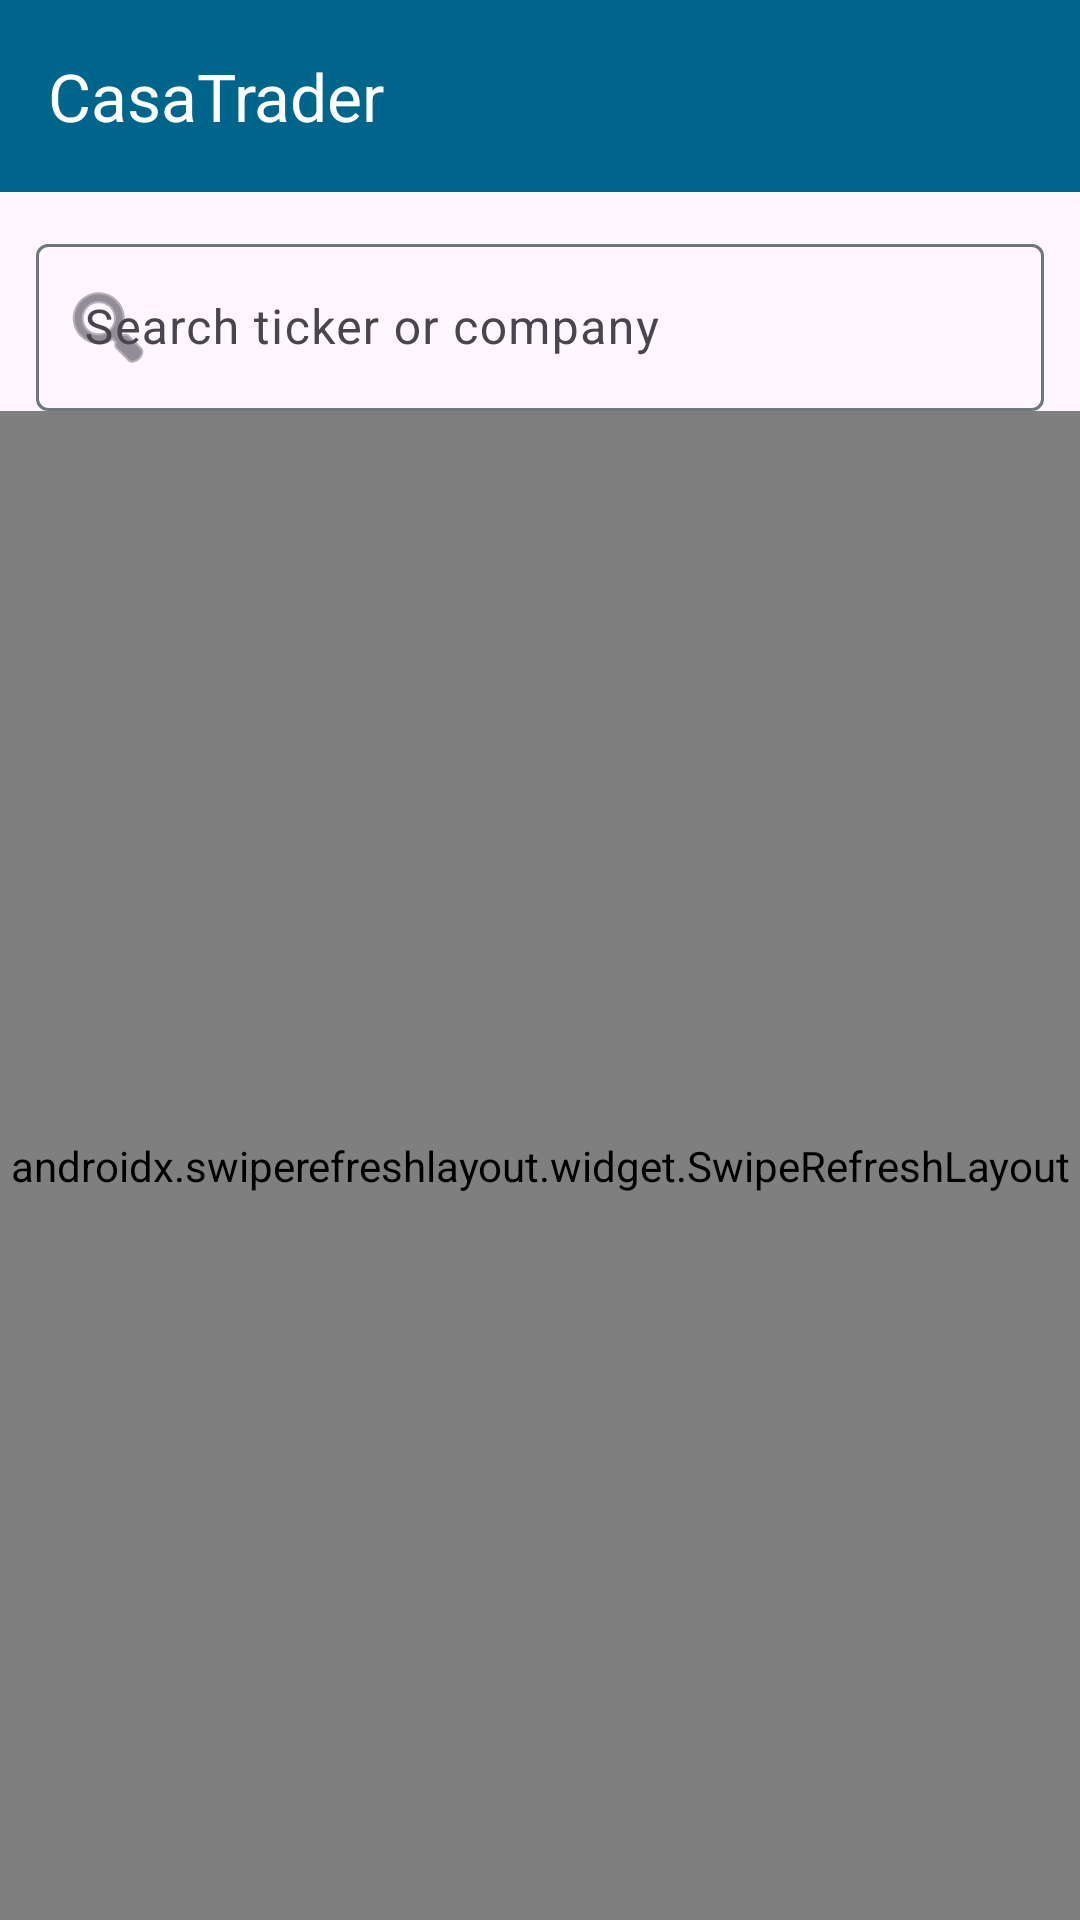

Reconstruct the res/layout file that produces this screen, plus the resources it refers to.
<!-- AndroidManifest.xml: application theme Theme.CasaTrader -->
<!-- res/layout/activity_stock_list.xml -->
<?xml version="1.0" encoding="utf-8"?>
<androidx.constraintlayout.widget.ConstraintLayout
    xmlns:android="http://schemas.android.com/apk/res/android"
    xmlns:app="http://schemas.android.com/apk/res-auto"
    android:layout_width="match_parent"
    android:layout_height="match_parent">

    <com.google.android.material.appbar.MaterialToolbar
        android:id="@+id/toolbar"
        android:layout_width="match_parent"
        android:layout_height="?attr/actionBarSize"
        android:background="?attr/colorPrimary"
        app:title="CasaTrader"
        app:titleTextColor="?attr/colorOnPrimary"
        app:layout_constraintTop_toTopOf="parent"/>

    <com.google.android.material.textfield.TextInputLayout
        android:id="@+id/searchLayout"
        android:layout_width="match_parent"
        android:layout_height="wrap_content"
        android:hint="Search ticker or company"
        style="@style/Widget.Material3.TextInputLayout.OutlinedBox"
        app:startIconDrawable="@android:drawable/ic_menu_search"
        android:layout_margin="12dp"
        app:layout_constraintTop_toBottomOf="@id/toolbar">

        <com.google.android.material.textfield.TextInputEditText
            android:id="@+id/searchEt"
            android:layout_width="match_parent"
            android:layout_height="wrap_content"
            android:singleLine="true"
            android:imeOptions="actionSearch"
            android:inputType="text"/>
    </com.google.android.material.textfield.TextInputLayout>

    <androidx.swiperefreshlayout.widget.SwipeRefreshLayout
        android:id="@+id/swipeRefresh"
        android:layout_width="match_parent"
        android:layout_height="0dp"
        app:layout_constraintTop_toBottomOf="@id/searchLayout"
        app:layout_constraintBottom_toBottomOf="parent">

        <androidx.recyclerview.widget.RecyclerView
            android:id="@+id/stocksRv"
            android:layout_width="match_parent"
            android:layout_height="match_parent"
            android:clipToPadding="false"
            android:paddingBottom="16dp"/>

    </androidx.swiperefreshlayout.widget.SwipeRefreshLayout>

    <ProgressBar
        android:id="@+id/loadingPb"
        android:layout_width="wrap_content"
        android:layout_height="wrap_content"
        android:visibility="gone"
        app:layout_constraintTop_toTopOf="@id/swipeRefresh"
        app:layout_constraintBottom_toBottomOf="@id/swipeRefresh"
        app:layout_constraintStart_toStartOf="parent"
        app:layout_constraintEnd_toEndOf="parent"/>

    <TextView
        android:id="@+id/emptyTv"
        android:layout_width="wrap_content"
        android:layout_height="wrap_content"
        android:text="No stocks match your search"
        android:visibility="gone"
        app:layout_constraintTop_toTopOf="@id/swipeRefresh"
        app:layout_constraintBottom_toBottomOf="@id/swipeRefresh"
        app:layout_constraintStart_toStartOf="parent"
        app:layout_constraintEnd_toEndOf="parent"/>

</androidx.constraintlayout.widget.ConstraintLayout>
<!-- resources referenced by this layout -->
<resources>
  <style name="Theme.CasaTrader" parent="Base.Theme.CasaTrader" />
  <style name="Base.Theme.CasaTrader" parent="Theme.Material3.DayNight.NoActionBar">
          <item name="colorPrimary">@color/md_theme_primary</item>
          <item name="colorOnPrimary">@color/md_theme_onPrimary</item>
          <item name="colorPrimaryContainer">@color/md_theme_primaryContainer</item>
          <item name="colorOnPrimaryContainer">@color/md_theme_onPrimaryContainer</item>
          <item name="colorSecondary">@color/md_theme_secondary</item>
          <item name="colorSurface">@color/md_theme_surface</item>
          <item name="colorOnSurface">@color/md_theme_onSurface</item>
          <item name="colorSurfaceContainerLowest">@color/md_theme_surfaceContainerLowest</item>
          <item name="colorSurfaceContainerLow">@color/md_theme_surfaceContainerLow</item>
          <item name="colorSurfaceContainer">@color/md_theme_surfaceContainer</item>
          <item name="colorSurfaceContainerHigh">@color/md_theme_surfaceContainerHigh</item>
          <item name="colorOutline">@color/md_theme_outline</item>
          <item name="colorOutlineVariant">@color/md_theme_outlineVariant</item>
          <item name="colorError">@color/md_theme_error</item>
          <item name="colorOnError">@color/md_theme_onError</item>
  
          <item name="android:statusBarColor">@color/md_theme_surface</item>
          <item name="android:windowLightStatusBar">true</item>
  
          <item name="bottomSheetDialogTheme">@style/Theme.App.BottomSheetDialog</item>
      </style>
  <color name="md_theme_primary">#00658B</color>
  <color name="md_theme_onPrimary">#FFFFFF</color>
  <color name="md_theme_primaryContainer">#C5E7FF</color>
  <color name="md_theme_onPrimaryContainer">#001E2D</color>
  <color name="md_theme_secondary">#4F606E</color>
  <color name="md_theme_surface">#F8F9FA</color>
  <color name="md_theme_onSurface">#191C1E</color>
  <color name="md_theme_surfaceContainerLowest">#FFFFFF</color>
  <color name="md_theme_surfaceContainerLow">#F1F3F4</color>
  <color name="md_theme_surfaceContainer">#E8EAED</color>
  <color name="md_theme_surfaceContainerHigh">#DADCE0</color>
  <color name="md_theme_outline">#70777C</color>
  <color name="md_theme_outlineVariant">#C0C7CD</color>
  <color name="md_theme_error">#BA1A1A</color>
  <color name="md_theme_onError">#FFFFFF</color>
  <style name="Theme.App.BottomSheetDialog" parent="Theme.Material3.DayNight.BottomSheetDialog">
          <item name="bottomSheetStyle">@style/Widget.App.BottomSheet</item>
      </style>
  <style name="Widget.App.BottomSheet" parent="Widget.Material3.BottomSheet">
          <item name="shapeAppearance">@style/ShapeAppearance.App.BottomSheet</item>
          <item name="backgroundTint">?attr/colorSurface</item>
      </style>
  <style name="ShapeAppearance.App.BottomSheet" parent="ShapeAppearance.Material3.LargeComponent">
          <item name="cornerSizeTopLeft">24dp</item>
          <item name="cornerSizeTopRight">24dp</item>
          <item name="cornerSizeBottomLeft">0dp</item>
          <item name="cornerSizeBottomRight">0dp</item>
      </style>
</resources>
